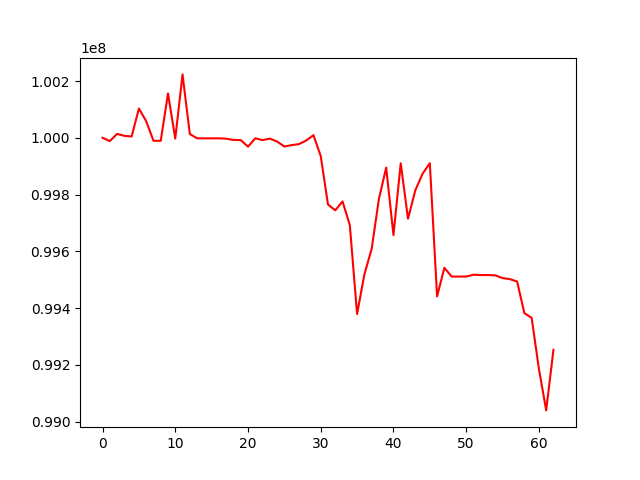

The table this chart was drawn from, first rows:
, 0
0, 100000000
1, 99988228
2, 100013656
3, 100006843
4, 100004576
5, 100103140
6, 100058522
7, 99989444
8, 99989132
9, 100156095
10, 99997034
11, 100223319
12, 100013100
13, 99997998
14, 99997998
15, 99997998
16, 99997998
17, 99996775
18, 99992361
19, 99991798
20, 99968700
21, 99998054
22, 99991776
23, 99997143
24, 99986690
25, 99969211
26, 99974090
27, 99977547
28, 99990345
29, 100009182
30, 99935477
31, 99764781
32, 99744306
33, 99775585
34, 99692126
35, 99378794
36, 99518248
37, 99607801
38, 99784426
39, 99894846
40, 99657204
41, 99910040
42, 99714651
43, 99814503
44, 99873069
45, 99910393
46, 99440997
47, 99541814
48, 99510876
49, 99510876
50, 99510876
51, 99517392
52, 99516148
53, 99516148
54, 99515089
55, 99505491
56, 99501968
57, 99493421
58, 99381976
59, 99365395
... 3 more rows
